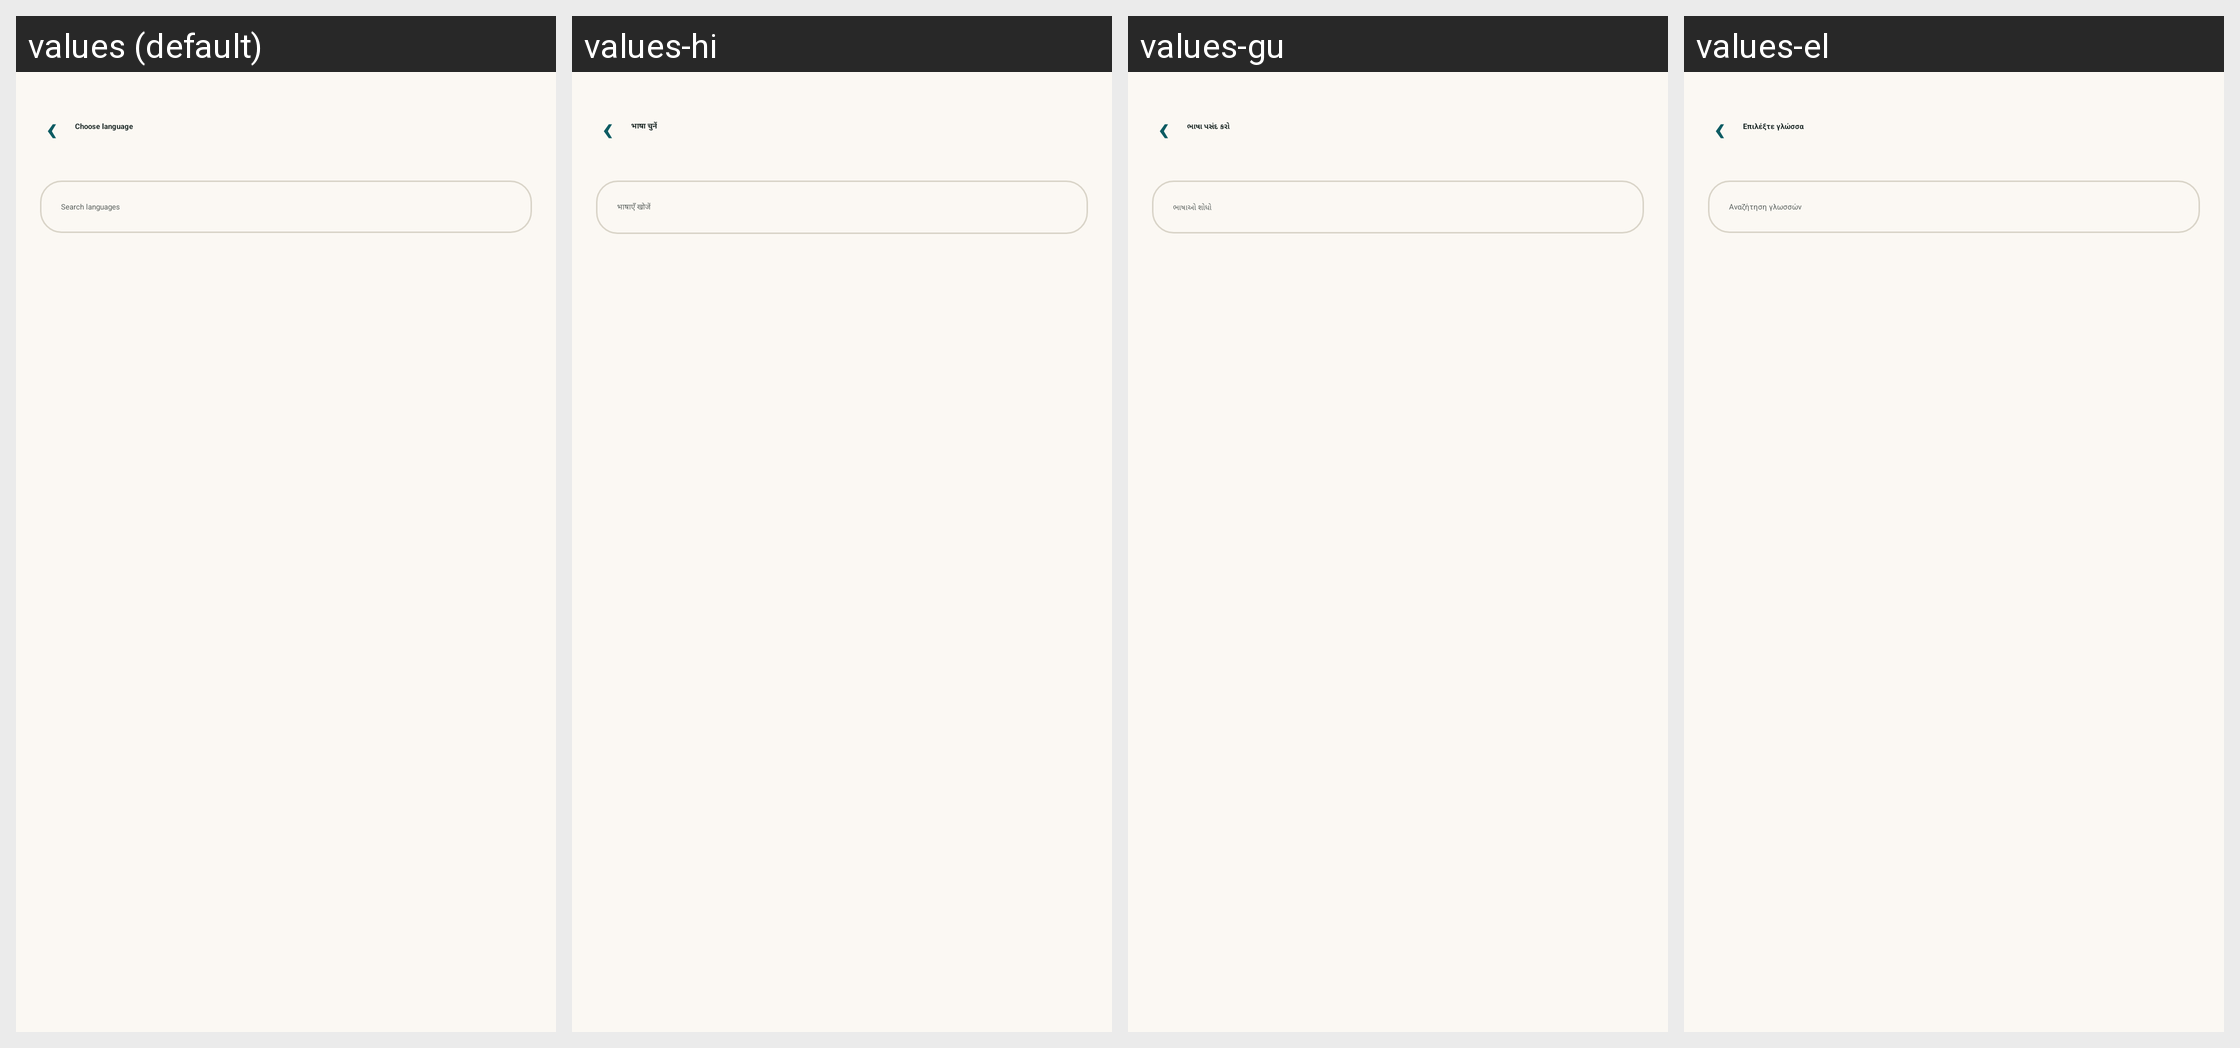

Locale-by-locale string values for the Android screen shown in this grid:
Android screen res/layout/activity_k2go_lang_picker.xml rendered under 4 locales, left to right: values (default), values-hi, values-gu, values-el. Device: Nexus 5 (rendered at 1080×1920; each locale shown at half size, 540×960, under a caption strip naming it); theme Theme.IIABController.
Other locales in the repository, not shown: values-ar, values-az, values-bg, values-bn, values-cs, values-de, values-es, values-fa, values-fr, values-hu, values-in, values-it, values-ja, values-ko, values-lt, values-nl, values-no, values-pl, values-pt, values-ro, values-ru-rRU, values-sk, values-sr, values-sw, values-ta, values-tr, values-uk, values-vi, values-yo, values-zh-rCN.
Strings drawn on this screen, with the default value and each locale's value (text and hints the layout hard-codes, and strings that could not be matched under every locale, appear in the picture but are not listed):

k2go_lang_choose_title
  values: Choose language
  values-hi: भाषा चुनें
  values-gu: ભાષા પસંદ કરો
  values-el: Επιλέξτε γλώσσα

k2go_lang_search_hint
  values: Search languages
  values-hi: भाषाएँ खोजें
  values-gu: ભાષાઓ શોધો
  values-el: Αναζήτηση γλωσσών
